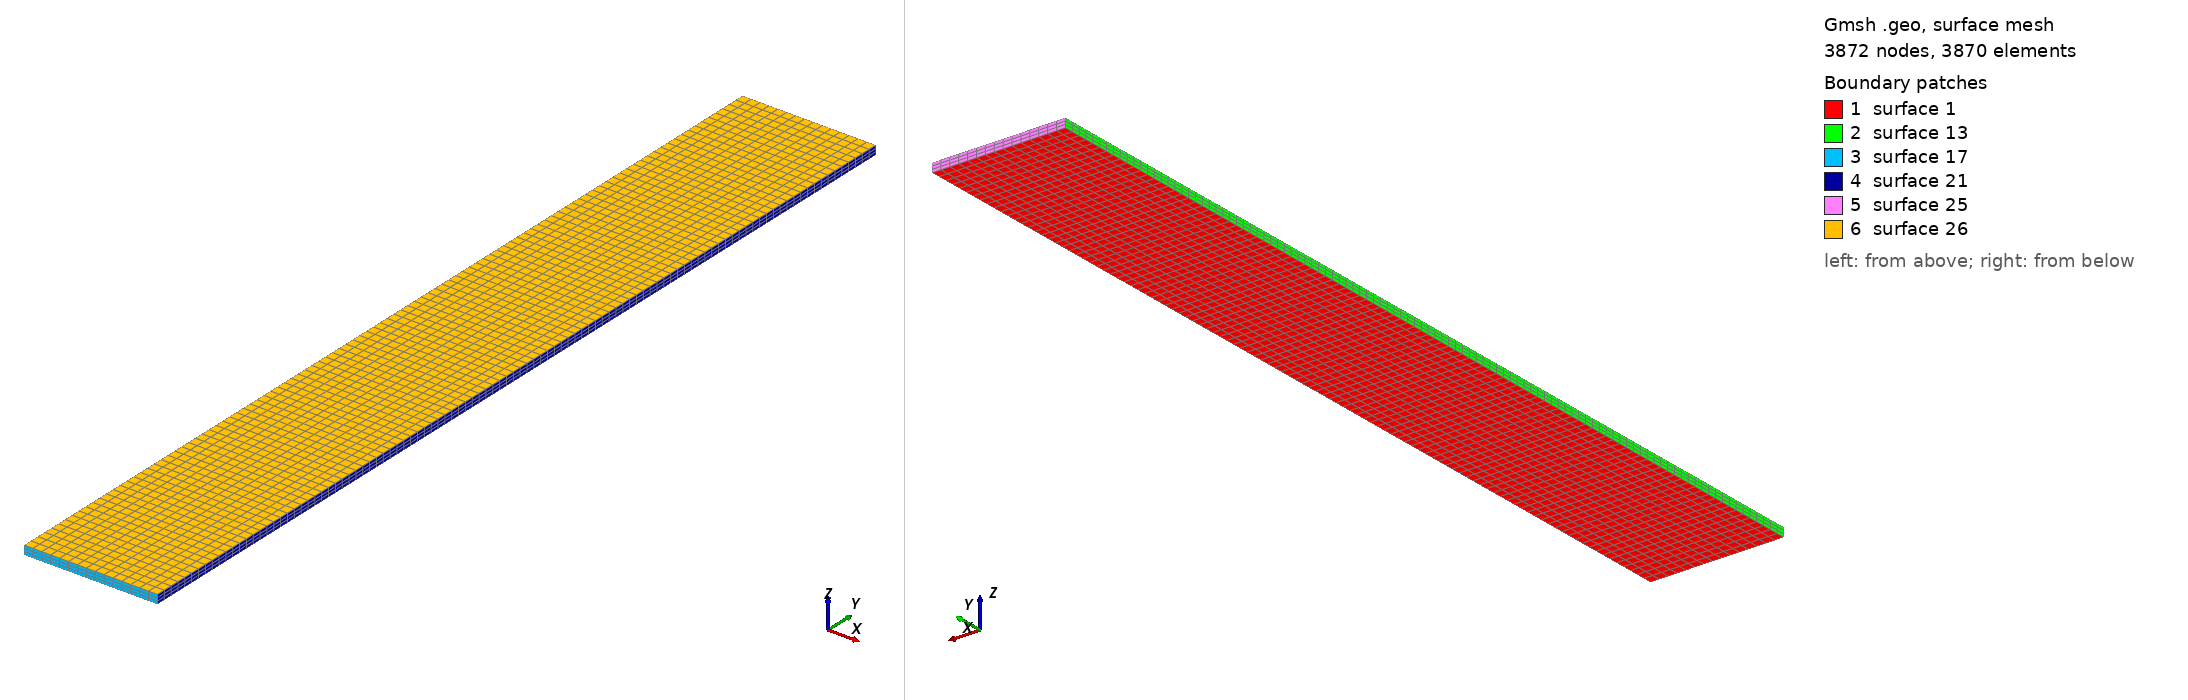

Gmsh geometry script, surface-meshed: 3872 nodes, 3870 surface elements. Boundary patches (legend numbers): 1 surface 1, 2 surface 13, 3 surface 17, 4 surface 21, 5 surface 25, 6 surface 26. Left view from above one corner, right view from below the opposite corner. The script declares no physical surfaces, so the legend lists its geometric surfaces. The drawing asked Gmsh for element sizes between 1% and 20% of the model's largest extent; the script's own settings can give other sizes.

=== cantilever_beam_01.geo (drawn) ===
L=210.;
h=30.;
s=2.;
Point(1)={-h/2,0.0,0.0};
Point(2)={ h/2,0.0,0.0};
Point(3)={ h/2,L,0.0};
Point(4)={-h/2,L,0.0};
//+
Line(1) = {1, 2};
//+
Line(2) = {2, 3};
//+
Line(3) = {3, 4};
//+
Line(4) = {4, 1};
//+
Curve Loop(1) = {4, 1, 2, 3};
//+
Plane Surface(1) = {1};
//+
Transfinite Curve {4, 2} = 106 Using Progression 1;
//+
Transfinite Curve {1, 3} = 16 Using Progression 1;
//+
Transfinite Surface {1} = {1, 2, 3, 4};
//+
Recombine Surface {1};
//+
//+
Extrude {0, 0, s} {
  Surface{1}; Layers {3}; Recombine;
}
//+
Physical Volume("BEAM", 27) = {1};
